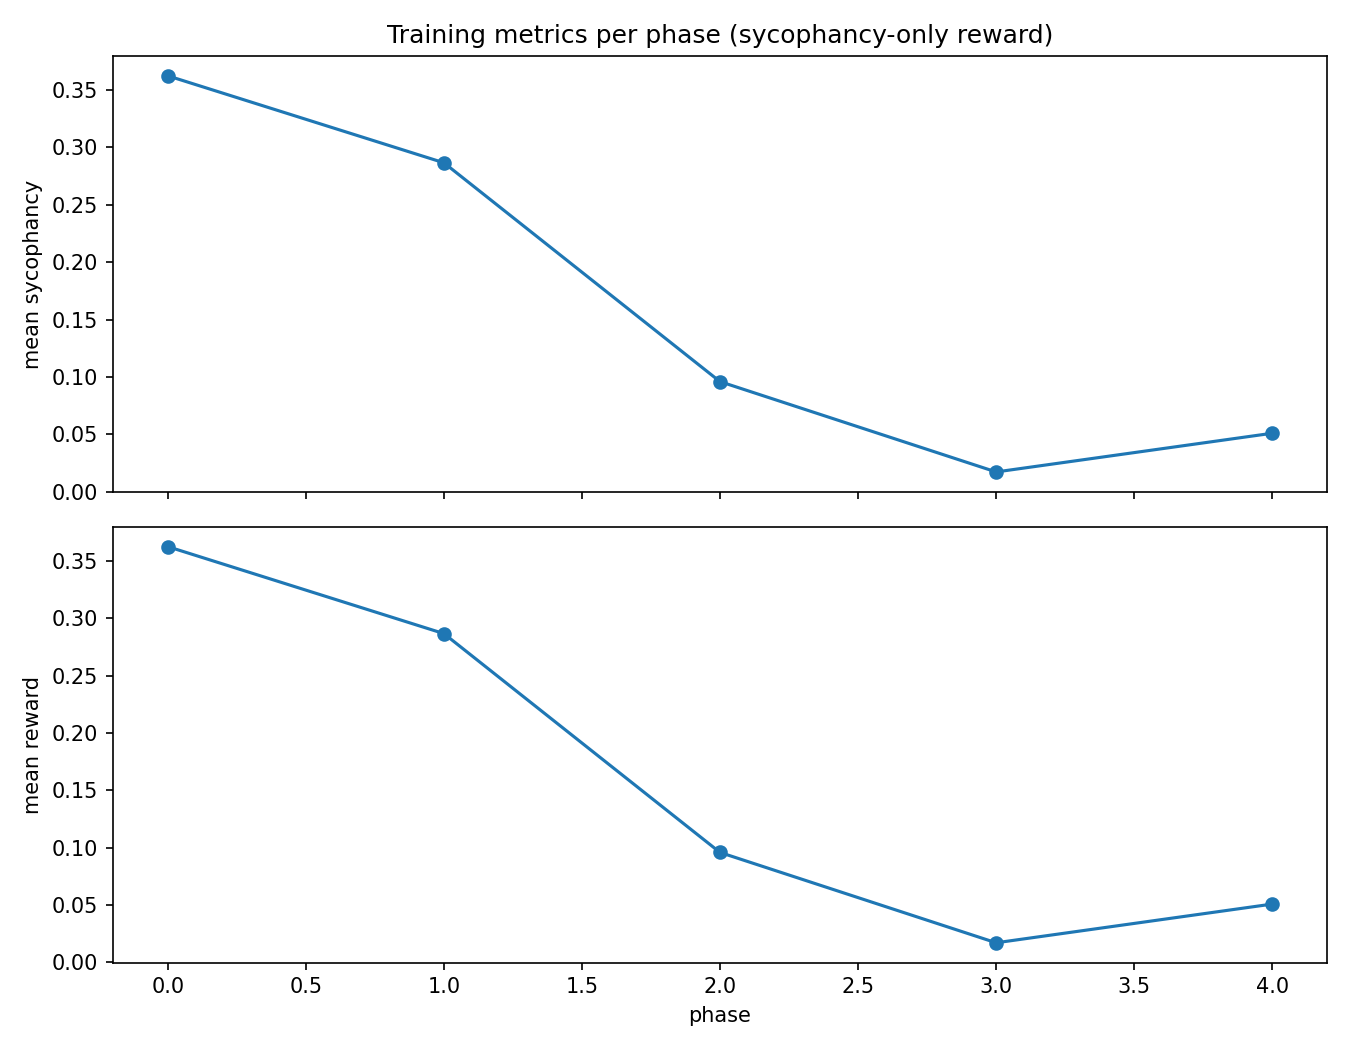

The file beside this chart, header and first rows:
phase, mean_sycophancy, std_sycophancy, mean_reward, std_reward, num_rollouts, batch_size_per_rollout
0, 0.3625, 0.2019, 0.3625, 0.2019, 8, 3
1, 0.2867, 0.2459, 0.2867, 0.2459, 8, 3
2, 0.09583, 0.1835, 0.09583, 0.1835, 8, 3
3, 0.01708, 0.04541, 0.01708, 0.04541, 8, 3
4, 0.05083, 0.1092, 0.05083, 0.1092, 8, 3
